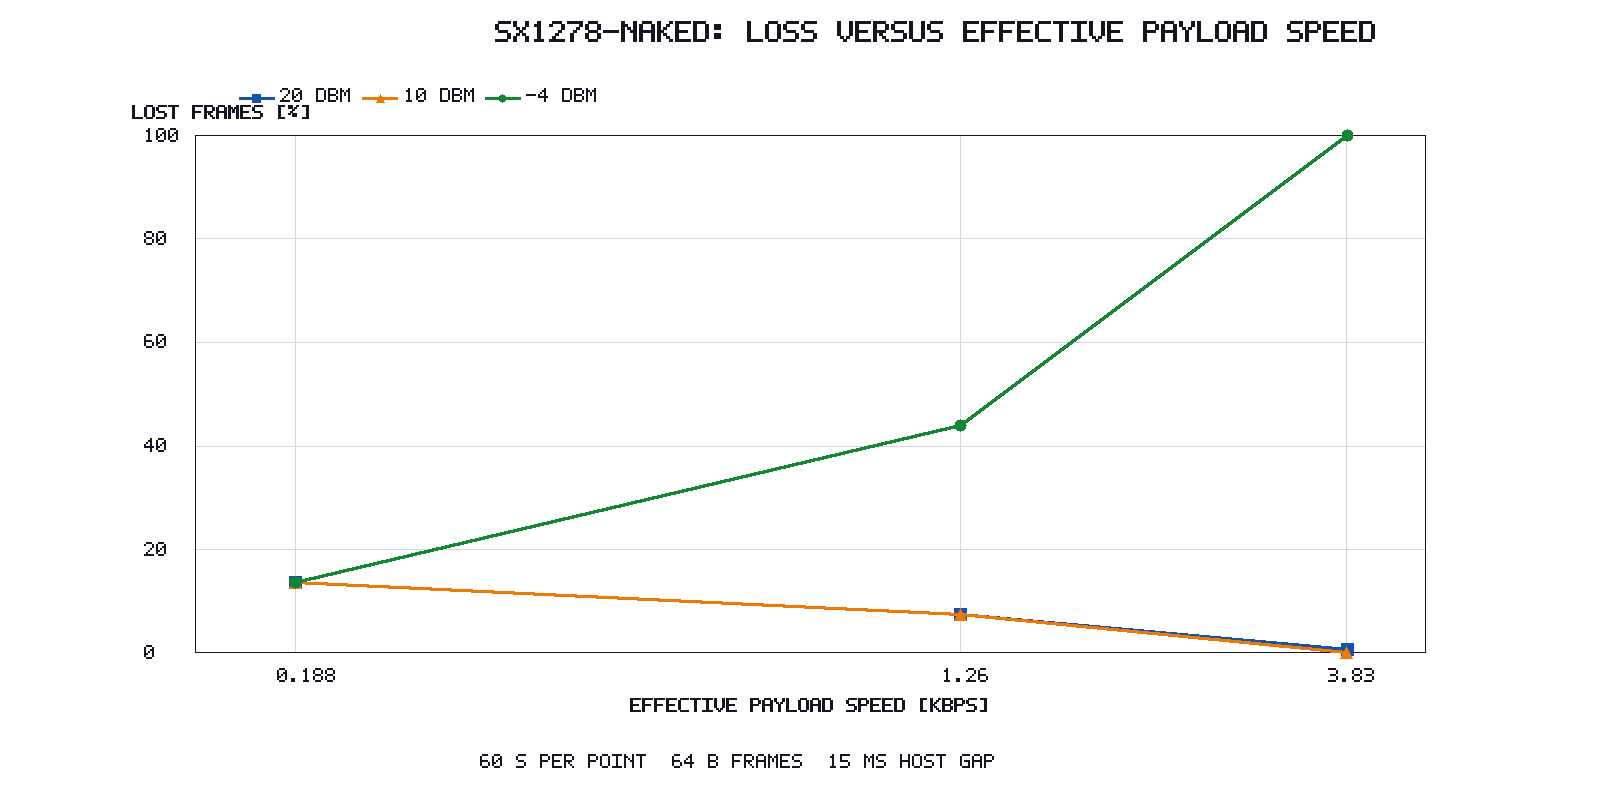

Data behind this chart, as committed beside it:
spreading_factor, bandwidth_khz, effective_payload_rate_kbps, tx_power_dbm, frames_transmitted, frames_received, frames_lost, frame_loss_percent, delivery_percent, requested_duration_s, frame_bytes, inter_frame_gap_ms, status, source_directory
7, 125.0, 3.84, -4.0, 450, 0, 450, 100.0, 0.0, 60.0, 64, 15, no_rx_data, 20260719_091802_radio_sx1278_naked_conti…
9, 125.0, 1.263, -4.0, 148, 83, 65, 43.92, 56.08, 60.0, 64, 15, ok, 20260719_092436_radio_sx1278_naked_conti…
12, 125.0, 0.1877, -4.0, 22, 19, 3, 13.64, 86.36, 60.0, 64, 15, ok, 20260719_093042_radio_sx1278_naked_conti…
7, 125.0, 3.831, 10.0, 449, 449, 0, 0.0, 100.0, 60.0, 64, 15, ok, 20260719_091802_radio_sx1278_naked_conti…
9, 125.0, 1.263, 10.0, 148, 137, 11, 7.432, 92.57, 60.0, 64, 15, ok, 20260719_092436_radio_sx1278_naked_conti…
12, 125.0, 0.1877, 10.0, 22, 19, 3, 13.64, 86.36, 60.0, 64, 15, ok, 20260719_093042_radio_sx1278_naked_conti…
7, 125.0, 3.84, 20.0, 450, 447, 3, 0.6667, 99.33, 60.0, 64, 15, ok, 20260719_091802_radio_sx1278_naked_conti…
9, 125.0, 1.263, 20.0, 148, 137, 11, 7.432, 92.57, 60.0, 64, 15, ok, 20260719_092436_radio_sx1278_naked_conti…
12, 125.0, 0.1877, 20.0, 22, 19, 3, 13.64, 86.36, 60.0, 64, 15, ok, 20260719_093042_radio_sx1278_naked_conti…
